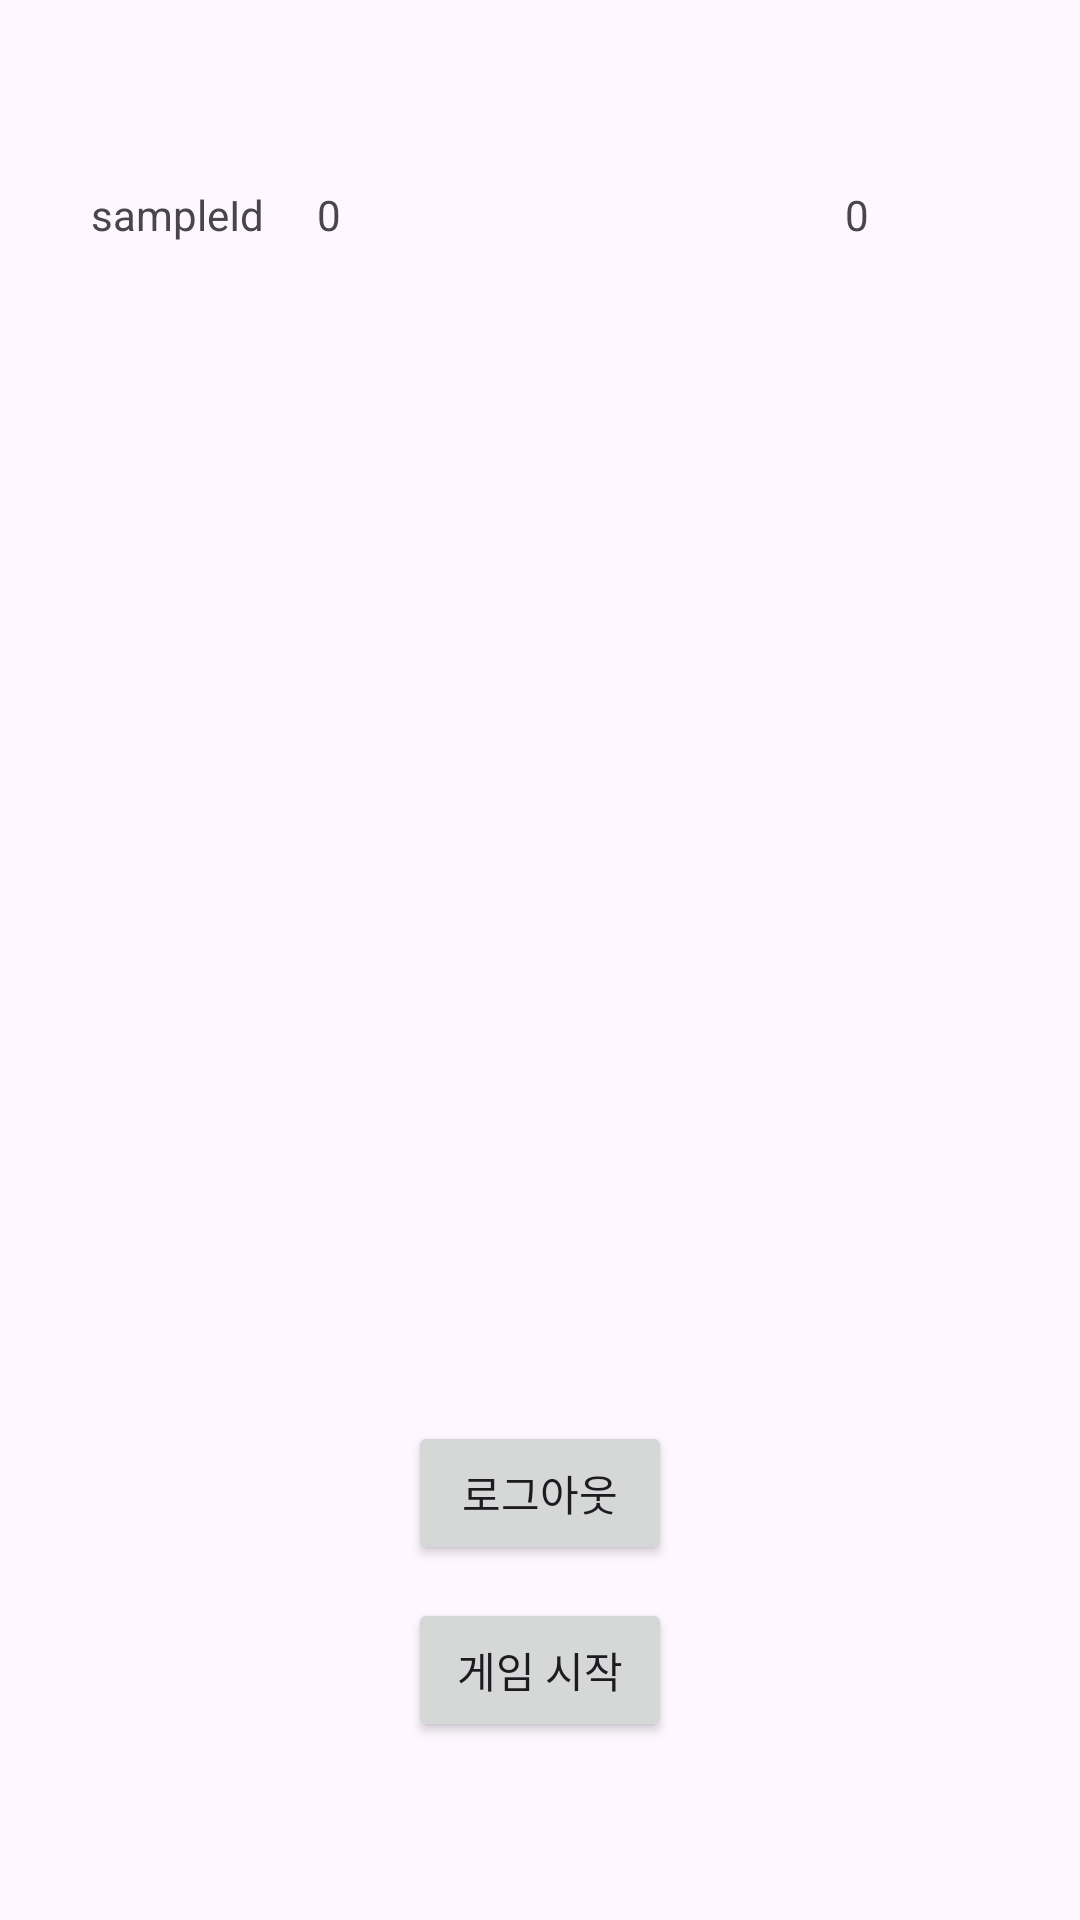

This screen was rendered from an Android layout file. Write that file and the resources it references.
<!-- AndroidManifest.xml: application theme Theme.Project_Equal -->
<!-- res/layout/activity_home.xml -->
<?xml version="1.0" encoding="utf-8"?>
<androidx.constraintlayout.widget.ConstraintLayout xmlns:android="http://schemas.android.com/apk/res/android"
    xmlns:app="http://schemas.android.com/apk/res-auto"
    xmlns:tools="http://schemas.android.com/tools"
    android:layout_width="match_parent"
    android:layout_height="match_parent"
    tools:context=".ui.activity.HomeActivity">

    <TextView
        android:id = "@+id/gold_text"
        android:layout_width="wrap_content"
        android:layout_height="wrap_content"
        android:text="0"
        app:layout_constraintBottom_toBottomOf="parent"
        app:layout_constraintEnd_toEndOf="parent"
        app:layout_constraintStart_toStartOf="parent"
        app:layout_constraintTop_toTopOf="parent"
        app:layout_constraintVertical_bias="0.1"
        app:layout_constraintHorizontal_bias="0.8"/>

    <TextView
        android:id = "@+id/userid_text"
        android:layout_width="wrap_content"
        android:layout_height="wrap_content"
        android:text="sampleId"
        app:layout_constraintBottom_toBottomOf="parent"
        app:layout_constraintEnd_toEndOf="parent"
        app:layout_constraintStart_toStartOf="parent"
        app:layout_constraintTop_toTopOf="parent"
        app:layout_constraintVertical_bias="0.1"
        app:layout_constraintHorizontal_bias="0.1"/>

    <TextView
        android:id = "@+id/highscore"
        android:layout_width="wrap_content"
        android:layout_height="wrap_content"
        android:text="0"
        app:layout_constraintBottom_toBottomOf="parent"
        app:layout_constraintEnd_toEndOf="parent"
        app:layout_constraintStart_toStartOf="parent"
        app:layout_constraintTop_toTopOf="parent"
        app:layout_constraintVertical_bias="0.1"
        app:layout_constraintHorizontal_bias="0.3"/>
    <Button
        android:id="@+id/btn_start_game"
        android:layout_width="wrap_content"
        android:layout_height="wrap_content"
        android:text="게임 시작"
        app:layout_constraintTop_toTopOf="parent"
        app:layout_constraintBottom_toBottomOf="parent"
        app:layout_constraintStart_toStartOf="parent"
        app:layout_constraintEnd_toEndOf="parent"
        app:layout_constraintVertical_bias="0.9"/>


    <Button
        android:id="@+id/btn_logout"
        android:layout_width="wrap_content"
        android:layout_height="wrap_content"
        android:text="로그아웃"
        app:layout_constraintTop_toTopOf="parent"
        app:layout_constraintBottom_toBottomOf="parent"
        app:layout_constraintStart_toStartOf="parent"
        app:layout_constraintEnd_toEndOf="parent"
        app:layout_constraintVertical_bias="0.8" />

</androidx.constraintlayout.widget.ConstraintLayout>
<!-- resources referenced by this layout -->
<resources>
  <style name="Theme.Project_Equal" parent="Base.Theme.Project_Equal" />
  <style name="Base.Theme.Project_Equal" parent="Theme.Material3.DayNight.NoActionBar">
          
          
      </style>
</resources>
